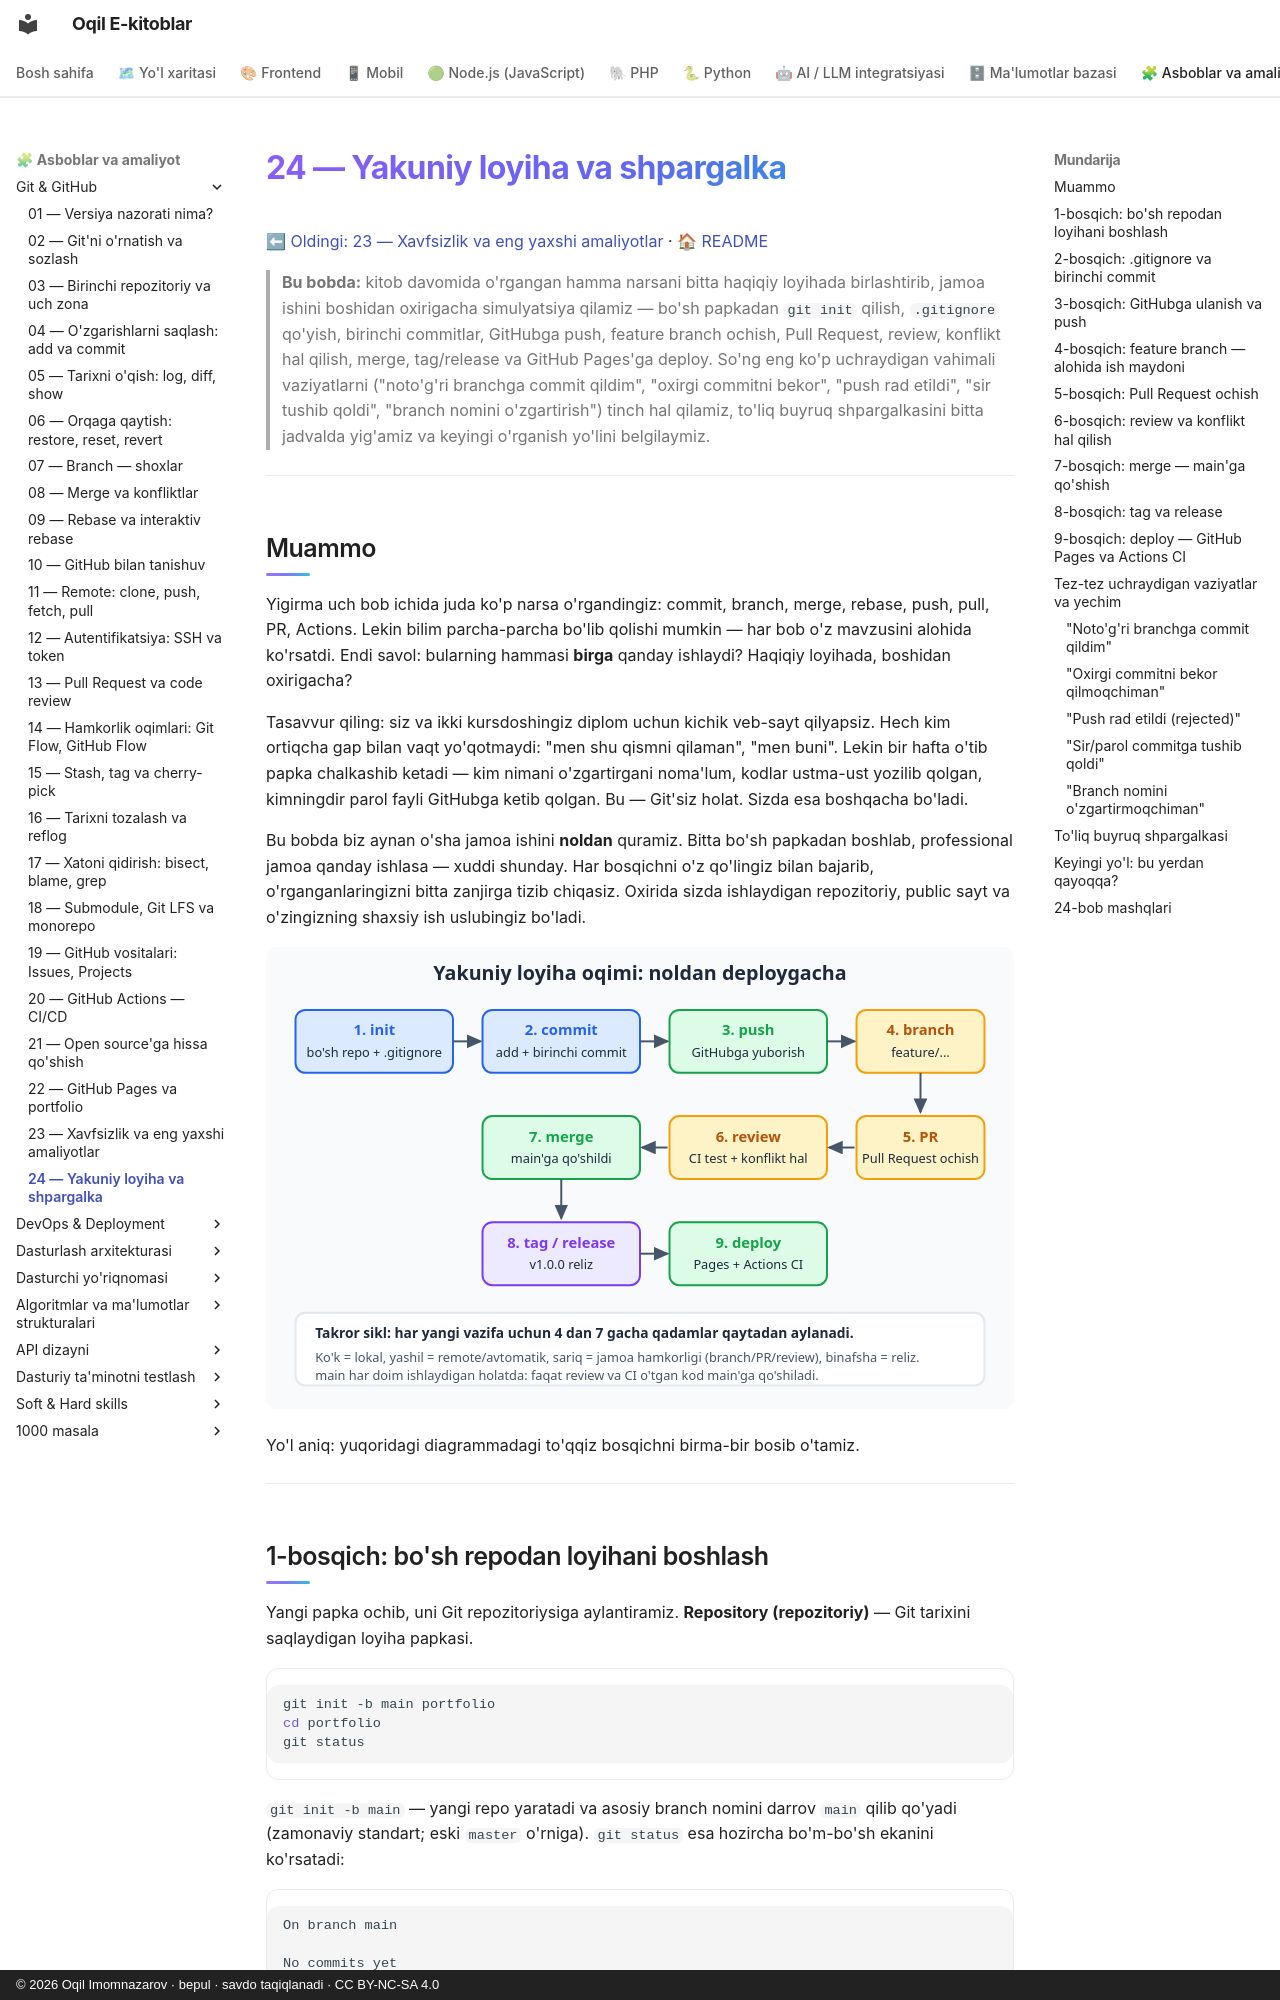

repository: iOqil/e-book · page: git-github/24-yakuniy-loyiha/index.html · generator: mkdocs · copyright: © 2026 Oqil Imomnazarov · bepul · savdo taqiqlanadi · CC BY-NC-SA 4.0

# 24 — Yakuniy loyiha va shpargalka

[⬅ Oldingi: 23 — Xavfsizlik va eng yaxshi amaliyotlar](./23-xavfsizlik-amaliyot.md) · [🏠 README](./README.md)

> **Bu bobda:** kitob davomida o'rgangan hamma narsani bitta haqiqiy loyihada birlashtirib, jamoa ishini boshidan oxirigacha simulyatsiya qilamiz — bo'sh papkadan `git init` qilish, `.gitignore` qo'yish, birinchi commitlar, GitHubga push, feature branch ochish, Pull Request, review, konflikt hal qilish, merge, tag/release va GitHub Pages'ga deploy. So'ng eng ko'p uchraydigan vahimali vaziyatlarni ("noto'g'ri branchga commit qildim", "oxirgi commitni bekor", "push rad etildi", "sir tushib qoldi", "branch nomini o'zgartirish") tinch hal qilamiz, to'liq buyruq shpargalkasini bitta jadvalda yig'amiz va keyingi o'rganish yo'lini belgilaymiz.

---

## Muammo

Yigirma uch bob ichida juda ko'p narsa o'rgandingiz: commit, branch, merge, rebase, push, pull, PR, Actions. Lekin bilim parcha-parcha bo'lib qolishi mumkin — har bob o'z mavzusini alohida ko'rsatdi. Endi savol: bularning hammasi **birga** qanday ishlaydi? Haqiqiy loyihada, boshidan oxirigacha?

Tasavvur qiling: siz va ikki kursdoshingiz diplom uchun kichik veb-sayt qilyapsiz. Hech kim ortiqcha gap bilan vaqt yo'qotmaydi: "men shu qismni qilaman", "men buni". Lekin bir hafta o'tib papka chalkashib ketadi — kim nimani o'zgartirgani noma'lum, kodlar ustma-ust yozilib qolgan, kimningdir parol fayli GitHubga ketib qolgan. Bu — Git'siz holat. Sizda esa boshqacha bo'ladi.

Bu bobda biz aynan o'sha jamoa ishini **noldan** quramiz. Bitta bo'sh papkadan boshlab, professional jamoa qanday ishlasa — xuddi shunday. Har bosqichni o'z qo'lingiz bilan bajarib, o'rganganlaringizni bitta zanjirga tizib chiqasiz. Oxirida sizda ishlaydigan repozitoriy, public sayt va o'zingizning shaxsiy ish uslubingiz bo'ladi.

![To'liq jamoa oqimi: bo'sh repodan init, birinchi commit, push, feature branch, PR, review, merge, release va deploy bosqichlari ketma-ket](rasmlar/24-jamoa-oqimi-simulyatsiyasi.svg)

Yo'l aniq: yuqoridagi diagrammadagi to'qqiz bosqichni birma-bir bosib o'tamiz.

---
